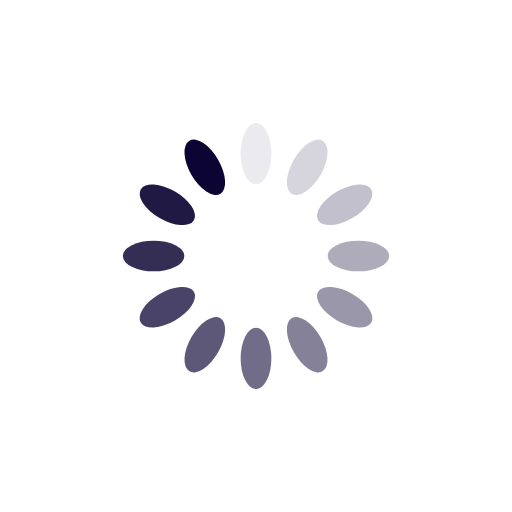
t = 0.00 s
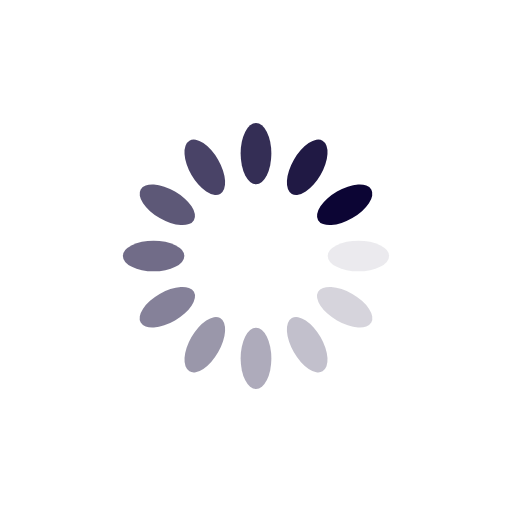
t = 0.25 s
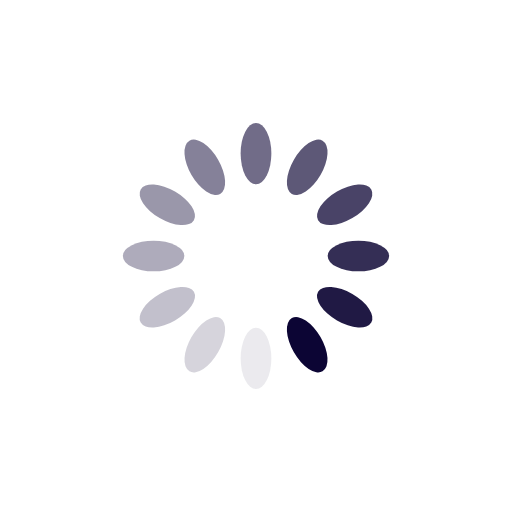
t = 0.50 s
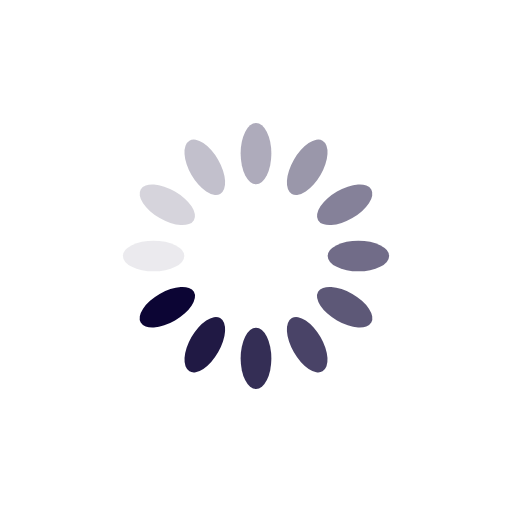
t = 0.75 s

The animated SVG that drew these frames (rendered in a browser with its animation timeline set to each time). Animation: 12 SMIL elements (animate=12); one cycle of 1.00 s, repeats indefinitely.

<?xml version="1.0" encoding="utf-8"?>
<svg xmlns="http://www.w3.org/2000/svg" xmlns:xlink="http://www.w3.org/1999/xlink" style="margin: auto; background: none; display: block; shape-rendering: auto;" width="64px" height="64px" viewBox="0 0 100 100" preserveAspectRatio="xMidYMid">
<g transform="rotate(0 50 50)">
  <rect x="47" y="24" rx="3" ry="6" width="6" height="12" fill="#0c0534">
    <animate attributeName="opacity" values="1;0" keyTimes="0;1" dur="1s" begin="-0.9166666666666666s" repeatCount="indefinite"></animate>
  </rect>
</g><g transform="rotate(30 50 50)">
  <rect x="47" y="24" rx="3" ry="6" width="6" height="12" fill="#0c0534">
    <animate attributeName="opacity" values="1;0" keyTimes="0;1" dur="1s" begin="-0.8333333333333334s" repeatCount="indefinite"></animate>
  </rect>
</g><g transform="rotate(60 50 50)">
  <rect x="47" y="24" rx="3" ry="6" width="6" height="12" fill="#0c0534">
    <animate attributeName="opacity" values="1;0" keyTimes="0;1" dur="1s" begin="-0.75s" repeatCount="indefinite"></animate>
  </rect>
</g><g transform="rotate(90 50 50)">
  <rect x="47" y="24" rx="3" ry="6" width="6" height="12" fill="#0c0534">
    <animate attributeName="opacity" values="1;0" keyTimes="0;1" dur="1s" begin="-0.6666666666666666s" repeatCount="indefinite"></animate>
  </rect>
</g><g transform="rotate(120 50 50)">
  <rect x="47" y="24" rx="3" ry="6" width="6" height="12" fill="#0c0534">
    <animate attributeName="opacity" values="1;0" keyTimes="0;1" dur="1s" begin="-0.5833333333333334s" repeatCount="indefinite"></animate>
  </rect>
</g><g transform="rotate(150 50 50)">
  <rect x="47" y="24" rx="3" ry="6" width="6" height="12" fill="#0c0534">
    <animate attributeName="opacity" values="1;0" keyTimes="0;1" dur="1s" begin="-0.5s" repeatCount="indefinite"></animate>
  </rect>
</g><g transform="rotate(180 50 50)">
  <rect x="47" y="24" rx="3" ry="6" width="6" height="12" fill="#0c0534">
    <animate attributeName="opacity" values="1;0" keyTimes="0;1" dur="1s" begin="-0.4166666666666667s" repeatCount="indefinite"></animate>
  </rect>
</g><g transform="rotate(210 50 50)">
  <rect x="47" y="24" rx="3" ry="6" width="6" height="12" fill="#0c0534">
    <animate attributeName="opacity" values="1;0" keyTimes="0;1" dur="1s" begin="-0.3333333333333333s" repeatCount="indefinite"></animate>
  </rect>
</g><g transform="rotate(240 50 50)">
  <rect x="47" y="24" rx="3" ry="6" width="6" height="12" fill="#0c0534">
    <animate attributeName="opacity" values="1;0" keyTimes="0;1" dur="1s" begin="-0.25s" repeatCount="indefinite"></animate>
  </rect>
</g><g transform="rotate(270 50 50)">
  <rect x="47" y="24" rx="3" ry="6" width="6" height="12" fill="#0c0534">
    <animate attributeName="opacity" values="1;0" keyTimes="0;1" dur="1s" begin="-0.16666666666666666s" repeatCount="indefinite"></animate>
  </rect>
</g><g transform="rotate(300 50 50)">
  <rect x="47" y="24" rx="3" ry="6" width="6" height="12" fill="#0c0534">
    <animate attributeName="opacity" values="1;0" keyTimes="0;1" dur="1s" begin="-0.08333333333333333s" repeatCount="indefinite"></animate>
  </rect>
</g><g transform="rotate(330 50 50)">
  <rect x="47" y="24" rx="3" ry="6" width="6" height="12" fill="#0c0534">
    <animate attributeName="opacity" values="1;0" keyTimes="0;1" dur="1s" begin="0s" repeatCount="indefinite"></animate>
  </rect>
</g>
<!-- [ldio] generated by https://loading.io/ --></svg>
